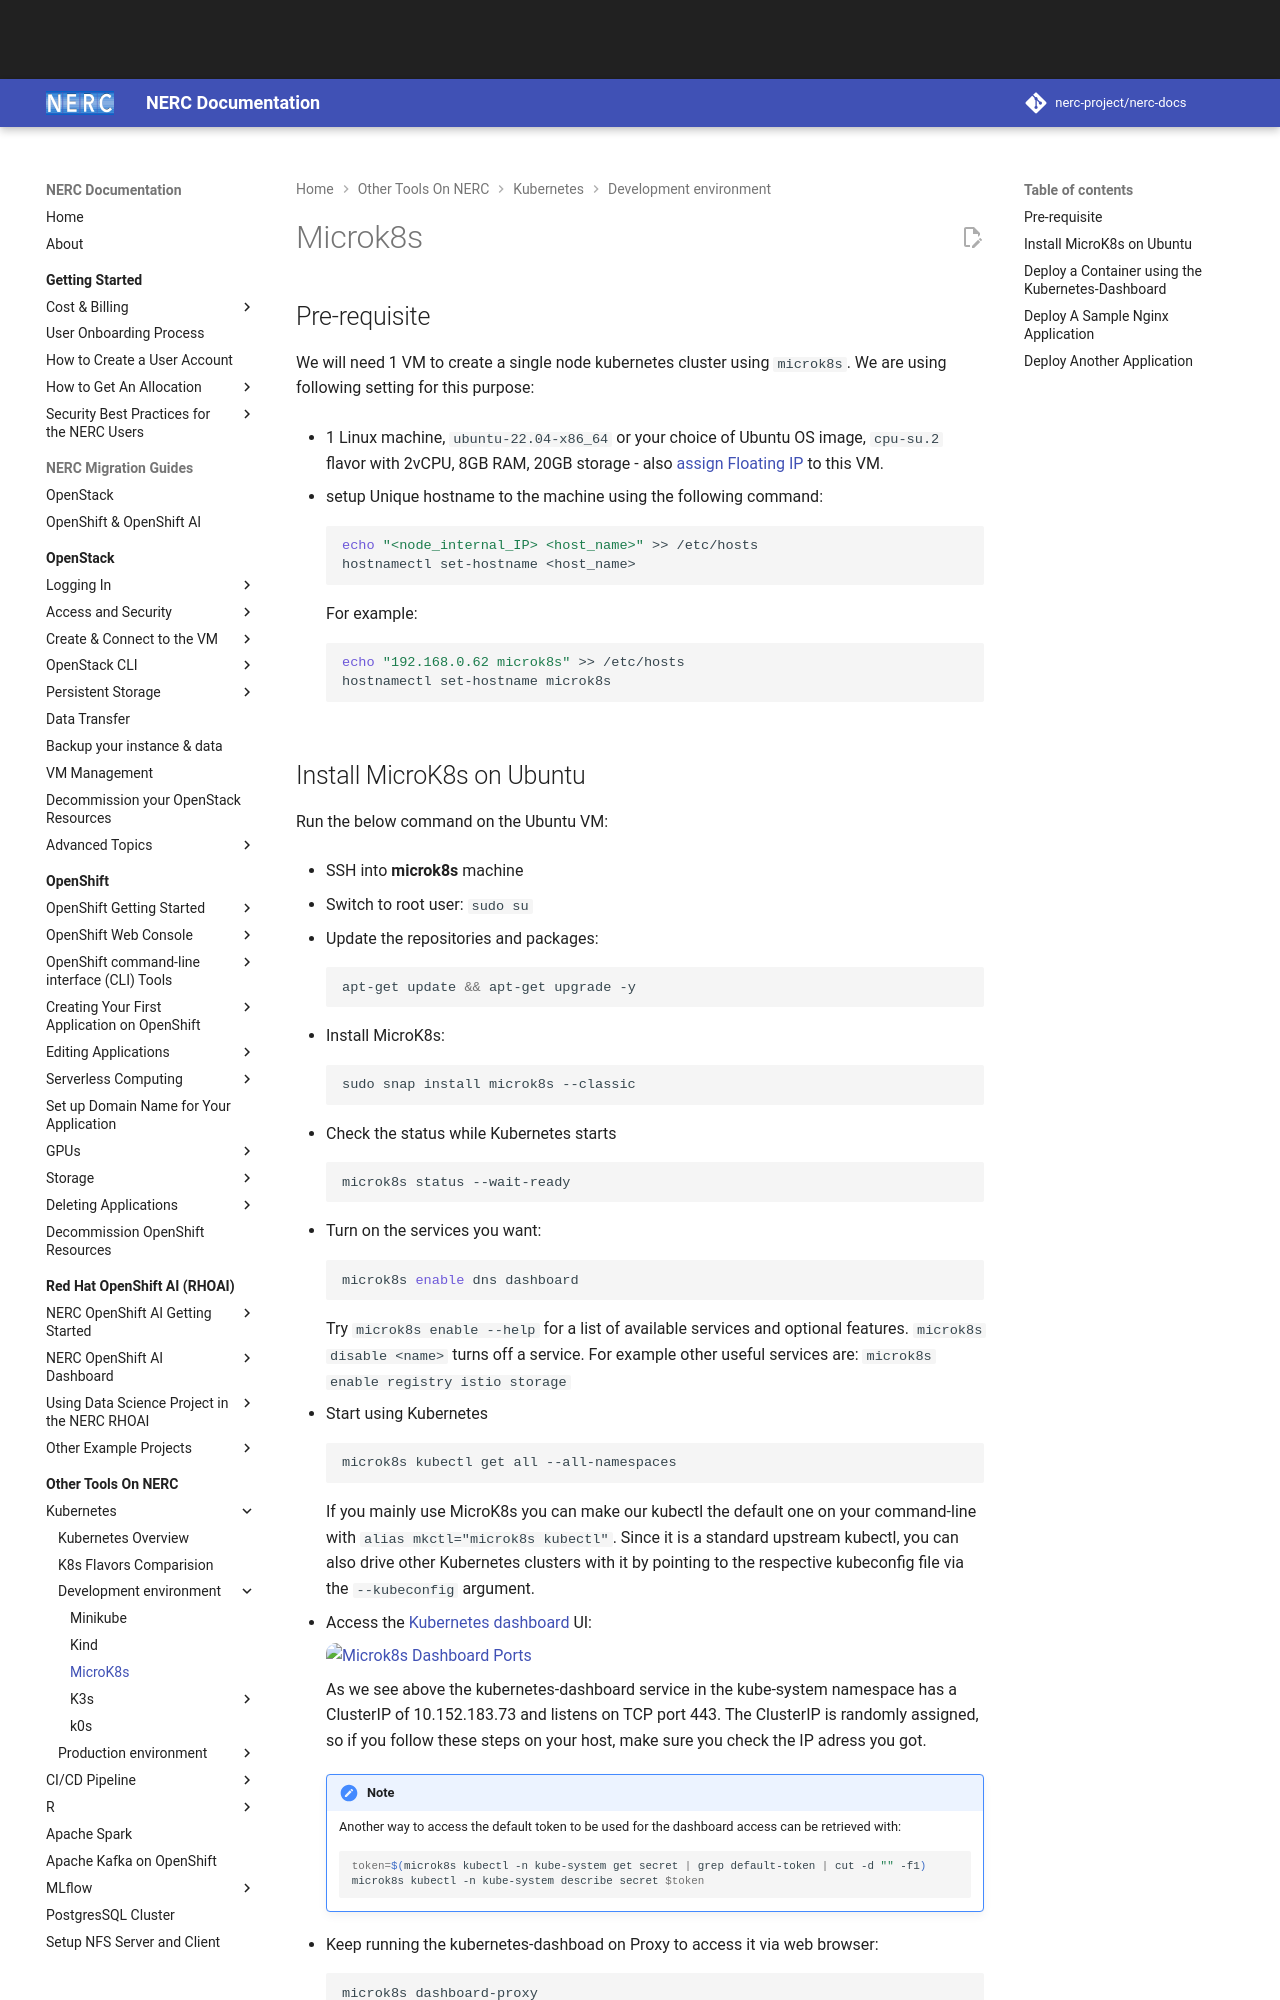

repository: nerc-project/nerc-docs · page: other-tools/kubernetes/microk8s/index.html · generator: mkdocs

# Microk8s

## Pre-requisite

We will need 1 VM to create a single node kubernetes cluster using `microk8s`.
We are using following setting for this purpose:

-   1 Linux machine, `ubuntu-22.04-x86_64` or your choice of Ubuntu OS image,
    `cpu-su.2` flavor with 2vCPU, 8GB RAM, 20GB storage - also [assign Floating IP](../../openstack/create-and-connect-to-the-VM/assign-a-floating-IP.md)
    to this VM.

-   setup Unique hostname to the machine using the following command:

    ```sh
    echo "<node_internal_IP> <host_name>" >> /etc/hosts
    hostnamectl set-hostname <host_name>
    ```

    For example:

    ```sh
    echo "192.168.0.62 microk8s" >> /etc/hosts
    hostnamectl set-hostname microk8s
    ```
